The GitHub repository Pablo-H-H/Inteligencia_Artificial_Clasificador_Videojuegos contains a labelled image folder "videogames-cnn-dataset" with 21 categories: Apex Legends, CSGO, Clash Royale, Dead by Daylight, Dota 2, Escape from Tarkov, FIFA 21, Fortnite, Free Fire, GTA V, League of Legends, Minecraft, Overwatch, PUBG Battlegrounds, Rainbow Six, Rocket League, Rust, Sea of Thieves, Valorant, Warzone, World of Warcraft. Examples follow, each with its label.

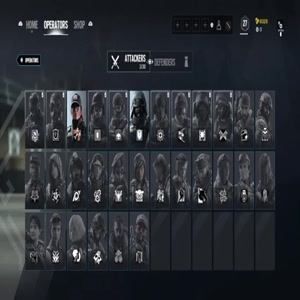
Label: Rainbow Six

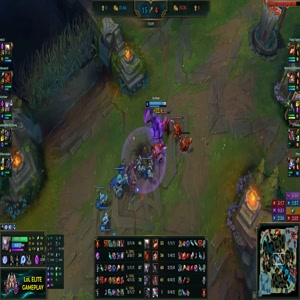
Label: League of Legends

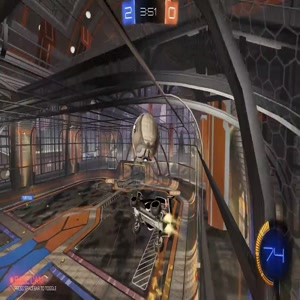
Label: Rocket League

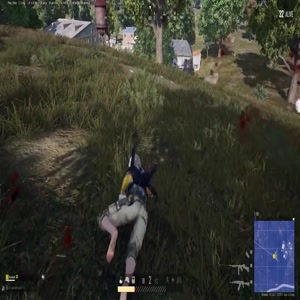
Label: PUBG Battlegrounds

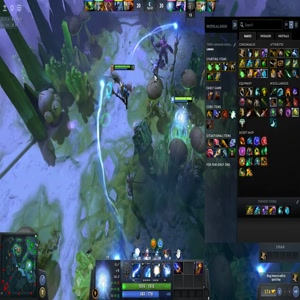
Label: Dota 2

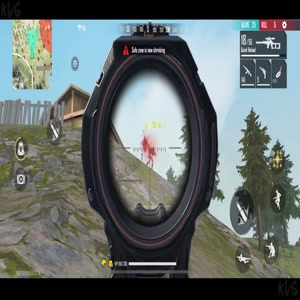
Label: Free Fire
